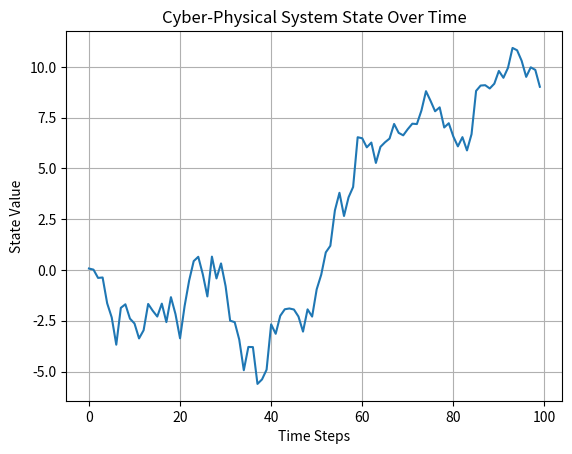

The matplotlib source for this figure:
import numpy as np
import matplotlib.pyplot as plt

class CyberPhysicalSystem:
    def __init__(self):
        self.state = np.array([0.0]) # Initial state

    def update(self):
        # Simulate a simple control action affecting the state
        self.state += np.random.normal(0.1) # Small random change

    def get_state(self):
        return self.state[0]

# Create an instance of the cyber-physical system
cps = CyberPhysicalSystem()

# Simulate the system over time steps
time_steps = 100
states_over_time = []

for _ in range(time_steps):
    cps.update()
    states_over_time.append(cps.get_state())

# Plotting results of the simulation
plt.plot(states_over_time)
plt.title('Cyber-Physical System State Over Time')
plt.xlabel('Time Steps')
plt.ylabel('State Value')
plt.grid(True)
plt.show()